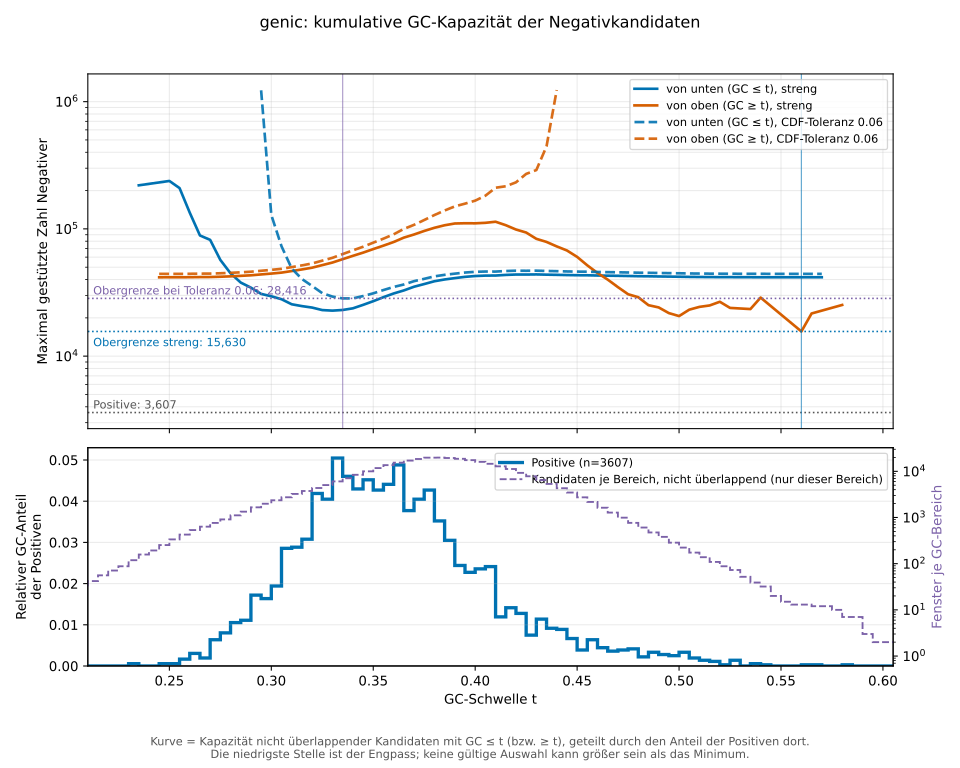

The table this chart was drawn from, first rows:
bin_index	bin_start	bin_end	positive_cdf_at_upper_edge	cumulative_capacity_gc_at_most_bin	supported_negatives_from_low_tail	cumulative_capacity_gc_at_least_bin	supported_negatives_from_high_tail	supported_negatives_from_low_tail_strict	supported_negatives_from_high_tail_stric…
0	0	0.005	0	NA	NA	NA	NA	NA	NA
1	0.005	0.01	0	NA	NA	NA	NA	NA	NA
2	0.01	0.015	0	NA	NA	NA	NA	NA	NA
3	0.015	0.02	0	NA	NA	NA	NA	NA	NA
4	0.02	0.025	0	NA	NA	NA	NA	NA	NA
5	0.025	0.03	0	NA	NA	NA	NA	NA	NA
6	0.03	0.035	0	NA	NA	NA	NA	NA	NA
7	0.035	0.04	0	NA	NA	NA	NA	NA	NA
8	0.04	0.045	0	NA	NA	NA	NA	NA	NA
9	0.045	0.05	0	NA	NA	NA	NA	NA	NA
10	0.05	0.055	0	NA	NA	NA	NA	NA	NA
11	0.055	0.06	0	NA	NA	NA	NA	NA	NA
12	0.06	0.065	0	NA	NA	NA	NA	NA	NA
13	0.065	0.07	0	NA	NA	NA	NA	NA	NA
14	0.07	0.075	0	NA	NA	NA	NA	NA	NA
15	0.075	0.08	0	NA	NA	NA	NA	NA	NA
16	0.08	0.085	0	NA	NA	NA	NA	NA	NA
17	0.085	0.09	0	NA	NA	NA	NA	NA	NA
18	0.09	0.095	0	NA	NA	NA	NA	NA	NA
19	0.095	0.1	0	NA	NA	NA	NA	NA	NA
20	0.1	0.105	0	NA	NA	NA	NA	NA	NA
21	0.105	0.11	0	NA	NA	NA	NA	NA	NA
22	0.11	0.115	0	NA	NA	NA	NA	NA	NA
23	0.115	0.12	0	NA	NA	NA	NA	NA	NA
24	0.12	0.125	0	NA	NA	NA	NA	NA	NA
25	0.125	0.13	0	NA	NA	NA	NA	NA	NA
26	0.13	0.135	0	NA	NA	NA	NA	NA	NA
27	0.135	0.14	0	NA	NA	NA	NA	NA	NA
28	0.14	0.145	0	NA	NA	NA	NA	NA	NA
29	0.145	0.15	0	NA	NA	NA	NA	NA	NA
30	0.15	0.155	0	NA	NA	NA	NA	NA	NA
31	0.155	0.16	0	NA	NA	NA	NA	NA	NA
32	0.16	0.165	0	NA	NA	NA	NA	NA	NA
33	0.165	0.17	0	NA	NA	NA	NA	NA	NA
34	0.17	0.175	0	NA	NA	NA	NA	NA	NA
35	0.175	0.18	0	NA	NA	NA	NA	NA	NA
36	0.18	0.185	0	NA	NA	NA	NA	NA	NA
37	0.185	0.19	0	NA	NA	NA	NA	NA	NA
38	0.19	0.195	0	NA	NA	NA	NA	NA	NA
39	0.195	0.2	0	NA	NA	NA	NA	NA	NA
40	0.2	0.205	0	NA	NA	NA	NA	NA	NA
41	0.205	0.21	0	NA	NA	NA	NA	NA	NA
42	0.21	0.215	0	NA	NA	NA	NA	NA	NA
43	0.215	0.22	0	NA	NA	NA	NA	NA	NA
44	0.22	0.225	0	NA	NA	NA	NA	NA	NA
45	0.225	0.23	0	NA	NA	NA	NA	NA	NA
46	0.23	0.235	0.0005545	122	NA	NA	NA	220027	NA
47	0.235	0.24	0.0005545	NA	NA	NA	NA	NA	NA
48	0.24	0.245	0.0005545	NA	NA	NA	NA	NA	NA
49	0.245	0.25	0.001109	264	NA	41620	44303	238062	41643
50	0.25	0.255	0.001663	348	NA	41612	44320	209206	41658
51	0.255	0.26	0.003327	446	NA	41592	44325	134060	41661
52	0.26	0.265	0.006376	566	NA	41574	44385	88764	41713
53	0.265	0.27	0.008317	682	NA	41538	44491	81999	41805
54	0.27	0.275	0.01469	838	NA	41504	44547	57031	41852
55	0.275	0.28	0.02273	1018	NA	41461	44808	44780	42079
56	0.28	0.285	0.03327	1260	NA	41405	45140	37874	42368
57	0.285	0.29	0.04436	1532	NA	41336	45588	34537	42759
58	0.29	0.295	0.06155	1899	1227544	41266	46074	30854	43181
59	0.295	0.3	0.0779	2301	128518	41169	46865	29536	43869
... 140 more rows
